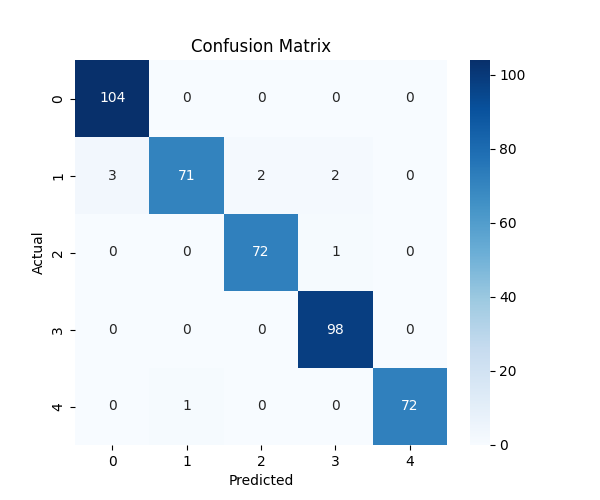

Values plotted in this chart, from the file beside it:
0, 1, 2, 3, 4
104, 0, 0, 0, 0
3, 71, 2, 2, 0
0, 0, 72, 1, 0
0, 0, 0, 98, 0
0, 1, 0, 0, 72
